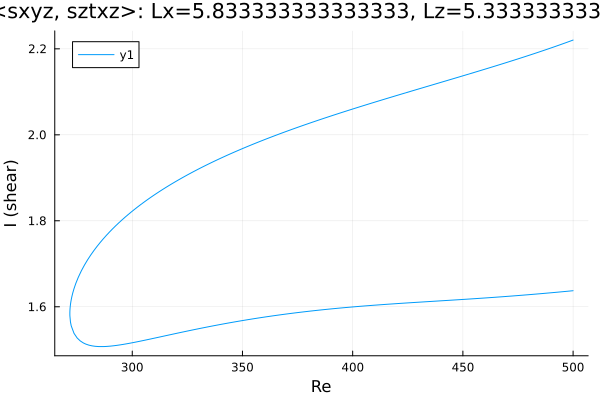

Source data for this figure (header and first rows):
Re, shear
500.0, 2.22
499.6, 2.22
498.2, 2.217
496.8, 2.214
495.3, 2.212
493.9, 2.209
492.5, 2.207
491.1, 2.204
489.7, 2.202
488.3, 2.199
486.9, 2.197
485.4, 2.194
484, 2.192
482.6, 2.189
481.2, 2.187
479.8, 2.185
478.4, 2.182
477, 2.18
475.5, 2.177
474.1, 2.175
472.7, 2.173
471.3, 2.171
469.9, 2.168
468.5, 2.166
467.1, 2.164
465.6, 2.162
464.2, 2.159
462.8, 2.157
461.4, 2.155
460, 2.153
458.6, 2.15
457.2, 2.148
455.7, 2.146
454.3, 2.144
452.9, 2.142
451.5, 2.139
450.1, 2.137
448.7, 2.135
447.3, 2.133
445.9, 2.131
444.4, 2.129
443, 2.127
441.6, 2.124
440.2, 2.122
438.8, 2.12
437.4, 2.118
436, 2.116
434.5, 2.114
433.1, 2.111
431.7, 2.109
430.3, 2.107
428.9, 2.105
427.5, 2.103
426.1, 2.101
424.6, 2.099
423.2, 2.096
421.8, 2.094
420.4, 2.092
419, 2.09
417.6, 2.088
... 332 more rows
